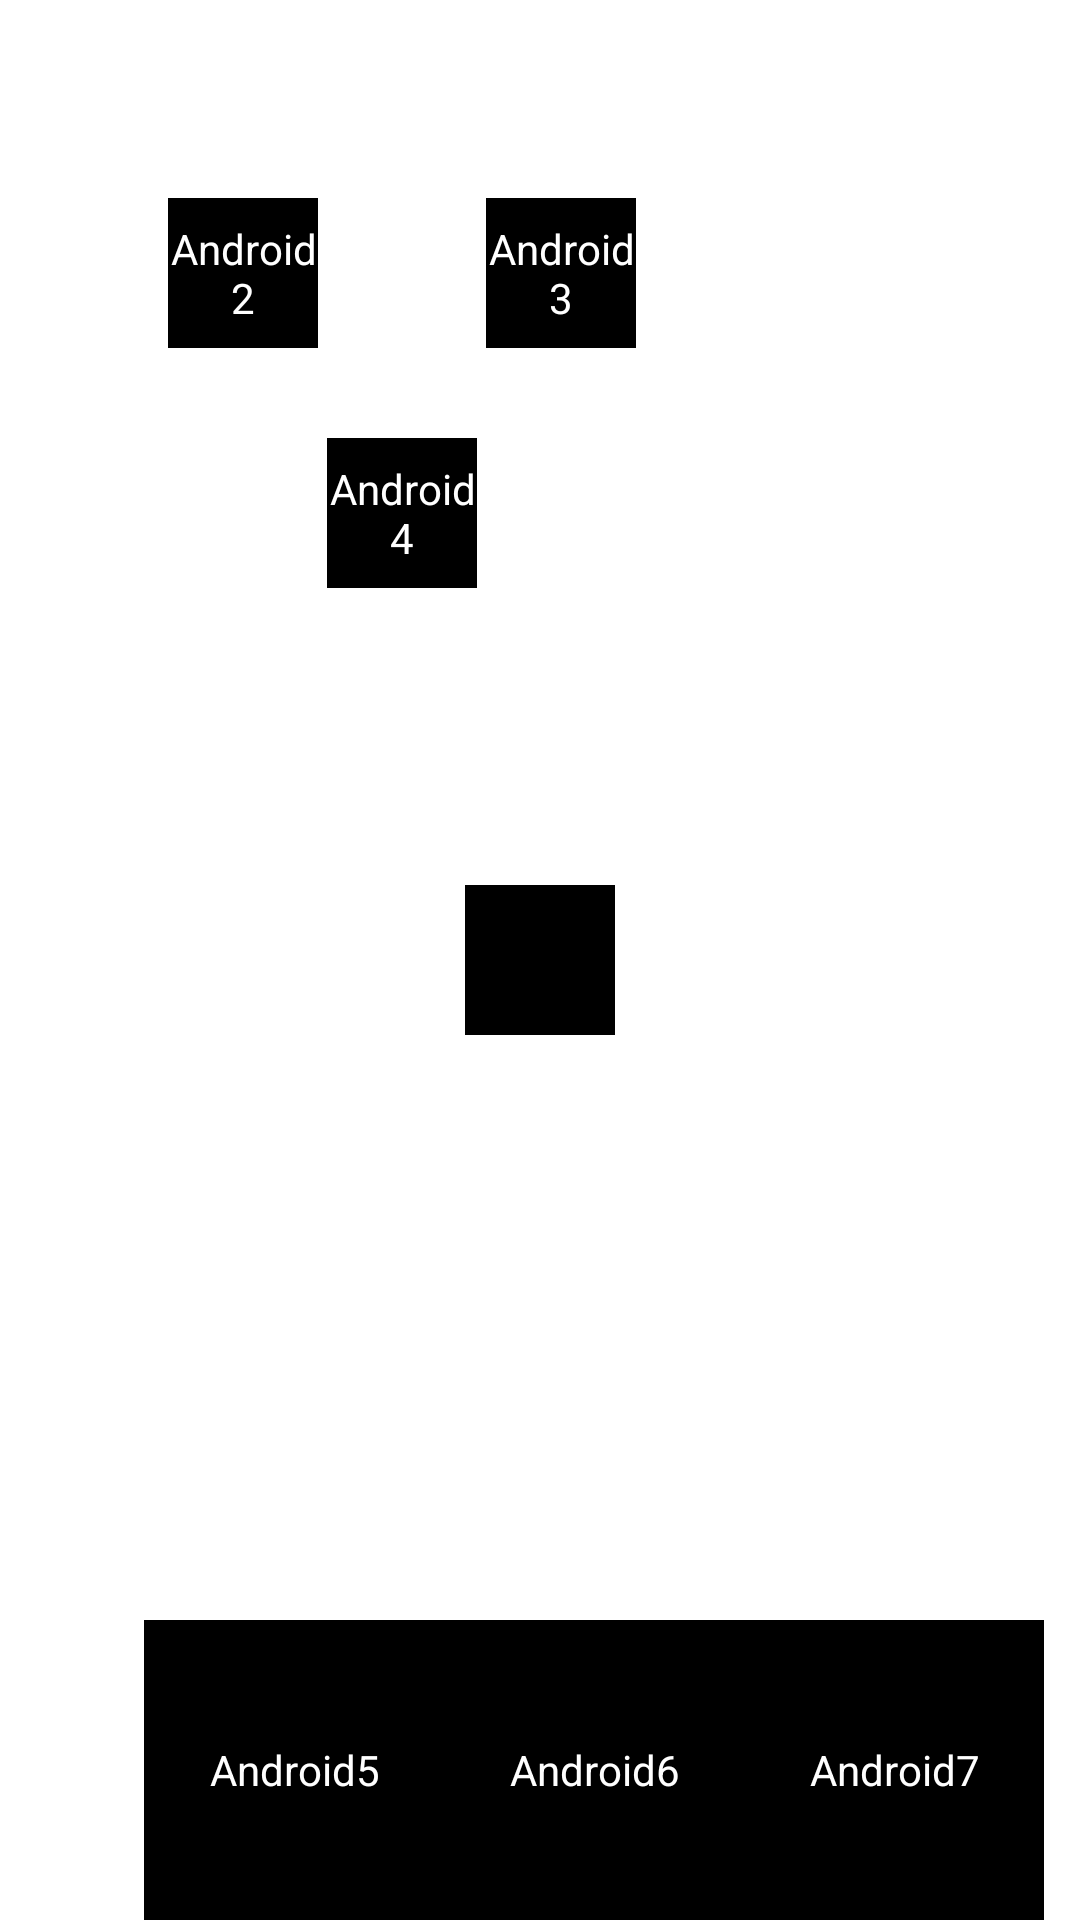

The Android layout XML behind this screen, and the referenced resources:
<!-- AndroidManifest.xml: application theme Theme.FirstMyApp -->
<!-- res/layout/constraint_01.xml -->
<?xml version="1.0" encoding="utf-8"?>
<androidx.constraintlayout.widget.ConstraintLayout xmlns:android="http://schemas.android.com/apk/res/android"
    xmlns:app="http://schemas.android.com/apk/res-auto"
    xmlns:tools="http://schemas.android.com/tools"
    android:layout_width="match_parent"
    android:layout_height="match_parent">

    

    <TextView
        android:id="@+id/view1"
        android:layout_width="50dp"
        android:layout_height="50dp"
        android:background="@color/black"
        android:text="Android1"
        app:layout_constraintBottom_toBottomOf="parent"
        app:layout_constraintLeft_toLeftOf="parent"
        app:layout_constraintRight_toRightOf="parent"
        app:layout_constraintTop_toTopOf="parent" />

    
    <TextView
        android:id="@+id/view2"
        android:layout_width="50dp"
        android:layout_height="50dp"
        android:layout_marginLeft="56dp"
        android:layout_marginTop="66dp"
        android:background="@color/black"
        android:gravity="center"
        android:text="Android2"
        android:textColor="@color/white"
        app:layout_constraintLeft_toLeftOf="parent"
        app:layout_constraintTop_toTopOf="parent" />

    
    <TextView
        android:id="@+id/view3"
        android:layout_width="50dp"
        android:layout_height="50dp"
        android:layout_marginLeft="56dp"
        android:background="@color/black"
        android:gravity="center"
        android:text="Android3"
        android:textColor="@color/white"
        app:layout_constraintStart_toEndOf="@id/view2"
        app:layout_constraintTop_toTopOf="@id/view2" />

    
    <TextView
        android:id="@+id/view4"
        android:layout_width="50dp"
        android:layout_height="50dp"
        android:layout_marginTop="30dp"
        android:background="@color/black"
        android:gravity="center"
        android:text="Android4"
        android:textColor="@color/white"
        app:layout_constraintEnd_toEndOf="@id/view3"
        app:layout_constraintStart_toStartOf="@id/view2"
        app:layout_constraintTop_toBottomOf="@id/view2" />

    
    <TextView
        android:id="@+id/view5"
        android:layout_width="100dp"
        android:layout_height="100dp"
        android:layout_marginTop="30dp"
        android:background="@color/black"
        android:gravity="center"
        android:text="Android5"
        android:textColor="@color/white"
        app:layout_constraintBottom_toBottomOf="parent"
        app:layout_constraintEnd_toStartOf="@id/view6"
        app:layout_constraintHorizontal_chainStyle="packed"
        app:layout_constraintHorizontal_bias="0.8"
        app:layout_constraintStart_toStartOf="parent" />

    <TextView
        android:id="@+id/view6"
        android:layout_width="100dp"
        android:layout_height="100dp"
        android:layout_marginTop="30dp"
        android:background="@color/black"
        android:gravity="center"
        android:text="Android6"
        android:textColor="@color/white"
        app:layout_constraintBottom_toBottomOf="@id/view5"
        app:layout_constraintEnd_toStartOf="@id/view7"
        app:layout_constraintStart_toEndOf="@id/view5" />

    <TextView
        android:id="@+id/view7"
        android:layout_width="100dp"
        android:layout_height="100dp"
        android:layout_marginTop="30dp"
        android:background="@color/black"
        android:gravity="center"
        android:text="Android7"
        android:textColor="@color/white"
        android:visibility="visible"
        app:layout_constraintBottom_toBottomOf="@id/view5"
        app:layout_constraintEnd_toEndOf="parent"
        app:layout_constraintStart_toEndOf="@id/view6" />


</androidx.constraintlayout.widget.ConstraintLayout>
<!-- resources referenced by this layout -->
<resources>
  <style name="Theme.FirstMyApp" parent="Theme.MaterialComponents.DayNight.DarkActionBar">
          
          <item name="colorPrimary">@color/purple_500</item>
          <item name="colorPrimaryVariant">@color/purple_700</item>
          <item name="colorOnPrimary">@color/white</item>
          
          <item name="colorSecondary">@color/teal_200</item>
          <item name="colorSecondaryVariant">@color/teal_700</item>
          <item name="colorOnSecondary">@color/black</item>
          
          <item name="android:statusBarColor" tools:targetApi="l">?attr/colorPrimaryVariant</item>
          
      </style>
  <!-- not gathered from this repository: default colours our renderer supplied (Android Studio template values) -->
  <color name="purple_500">#FF6200EE</color>
  <color name="purple_700">#FF3700B3</color>
  <color name="teal_200">#FF03DAC5</color>
  <color name="teal_700">#FF018786</color>
  <color name="black">#FF000000</color>
  <color name="white">#FFFFFFFF</color>
</resources>
